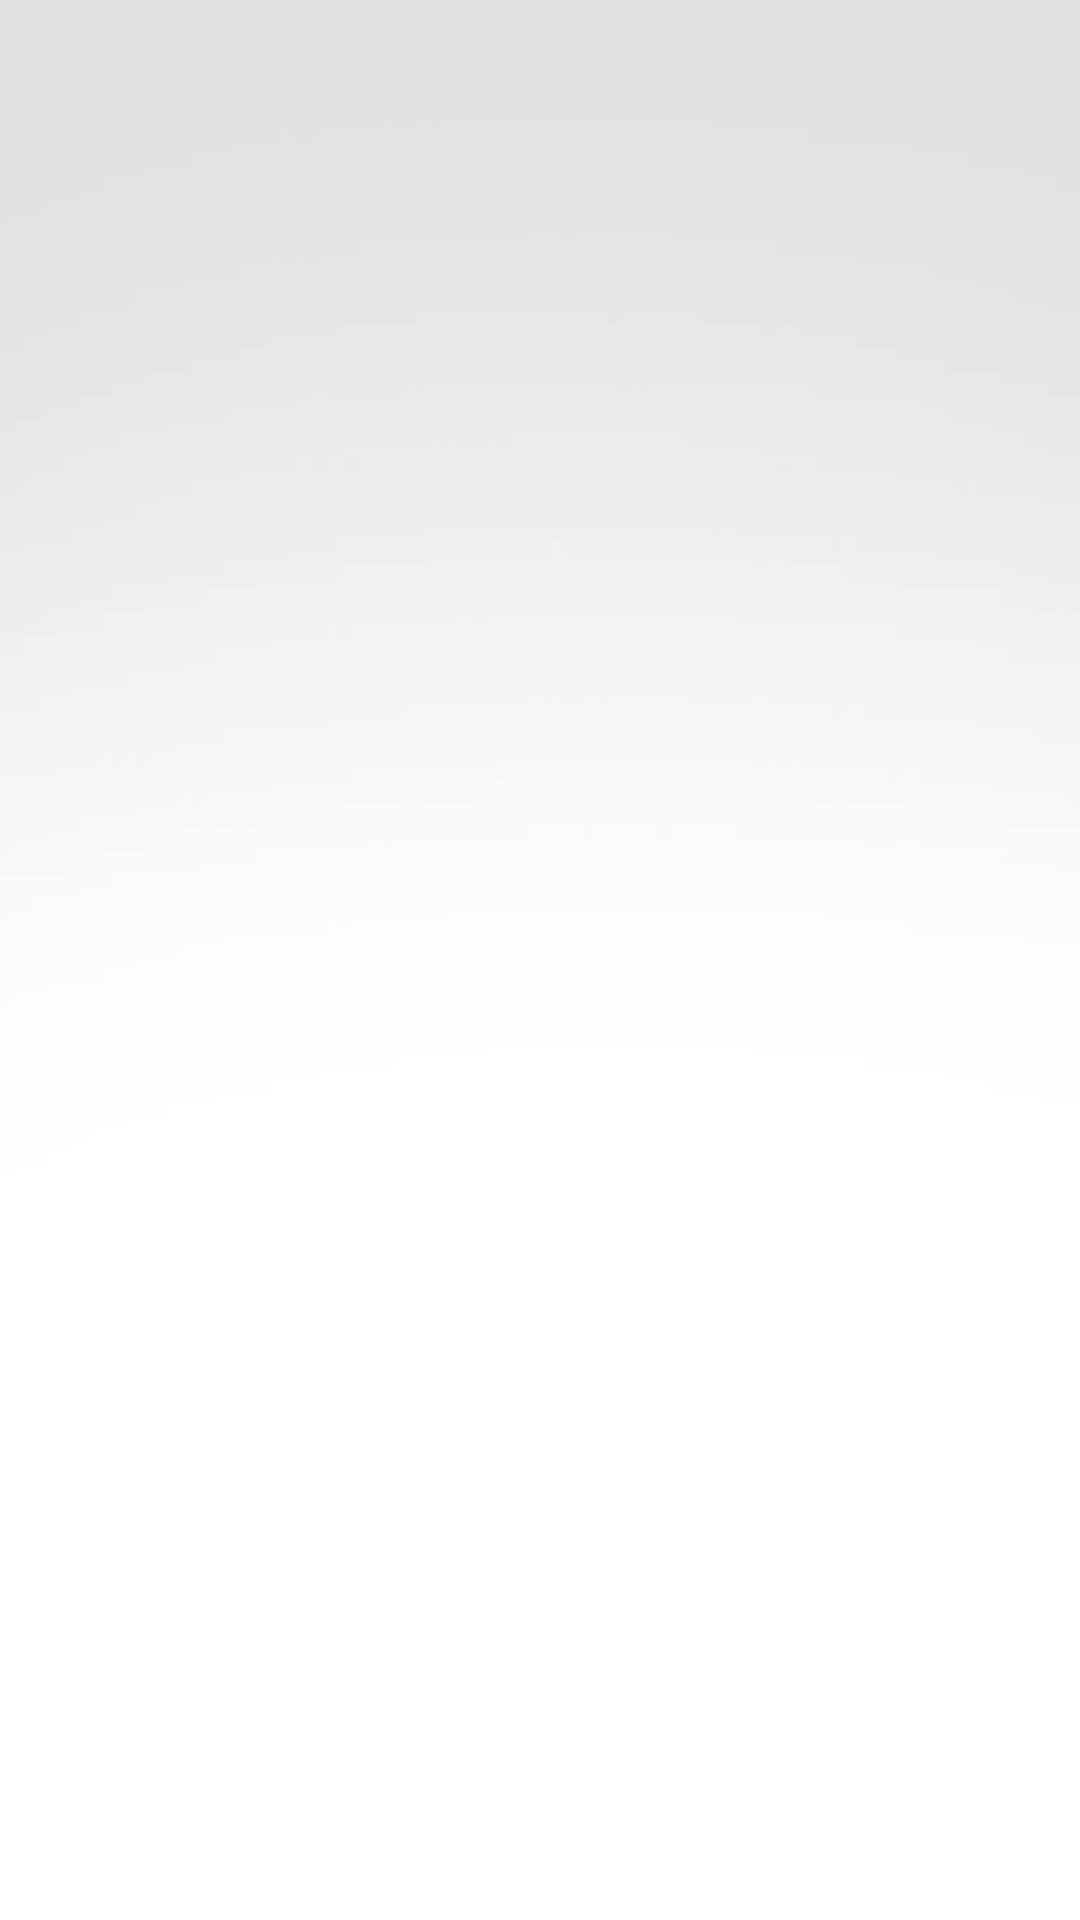

Android layout source for this screen:
<!-- AndroidManifest.xml: application theme Theme.AddvisorTheme -->
<!-- res/layout/activity_favorite_services.xml -->
<RelativeLayout xmlns:android="http://schemas.android.com/apk/res/android"
    xmlns:tools="http://schemas.android.com/tools"
    android:layout_width="match_parent"
    android:layout_height="fill_parent"
    android:background="@drawable/background" >
    
     <TextView
        android:id="@+id/textview_sem_servicos_favoritos"
        android:layout_width="wrap_content"
        android:layout_height="wrap_content"
        android:layout_centerHorizontal="true"
        android:layout_centerVertical="true"
        android:visibility="gone"
        android:text="@string/no_services_registred" />

    <ListView
        android:id="@+id/listview_favoritos_services"
        android:layout_width="match_parent"
        android:layout_height="wrap_content"
        android:layout_centerHorizontal="true" >
    </ListView>

</RelativeLayout>
<!-- resources referenced by this layout -->
<resources>
  <!-- drawable background: png bitmap (drawable-mdpi, 13419 bytes) -->
  <string name="no_services_registred">Sem serviços cadastrados</string>
  <style name="Theme.AddvisorTheme" parent="@style/AppTheme">
          <item name="android:actionBarStyle">@style/Theme.Addvisor.ActionBar</item>
          <item name="android:actionBarTabTextStyle">@style/ActionBarTabText.Addvisor</item>
      </style>
  <style name="AppTheme" parent="AppBaseTheme">
          
      </style>
  <style name="Theme.Addvisor.ActionBar" parent="@android:style/Widget.Holo.ActionBar">
          <item name="android:background">@drawable/action_bar</item>
          <item name="android:titleTextStyle">@style/Theme.Addvisor.ActionBar.TitleTextStyle</item>
          
      </style>
  <style name="ActionBarTabText.Addvisor" parent="@android:style/Widget.Holo.Light.ActionBar.TabText">
          <item name="android:textColor">@color/text_action_bar</item>
          <item name="android:typeface">sans</item>
          <item name="android:textSize">14sp</item>
      </style>
  <style name="AppBaseTheme" parent="Theme.AppCompat.Light">
          
      </style>
  <!-- drawable action_bar: png bitmap (drawable-mdpi, 4541 bytes) -->
  <style name="Theme.Addvisor.ActionBar.TitleTextStyle">
          <item name="android:textSize">20sp</item>
          <item name="android:textStyle">bold</item>
          <item name="android:textColor">@color/text_action_bar</item>
          <item name="android:typeface">monospace</item>
      </style>
  <color name="text_action_bar">#444948</color>
</resources>
